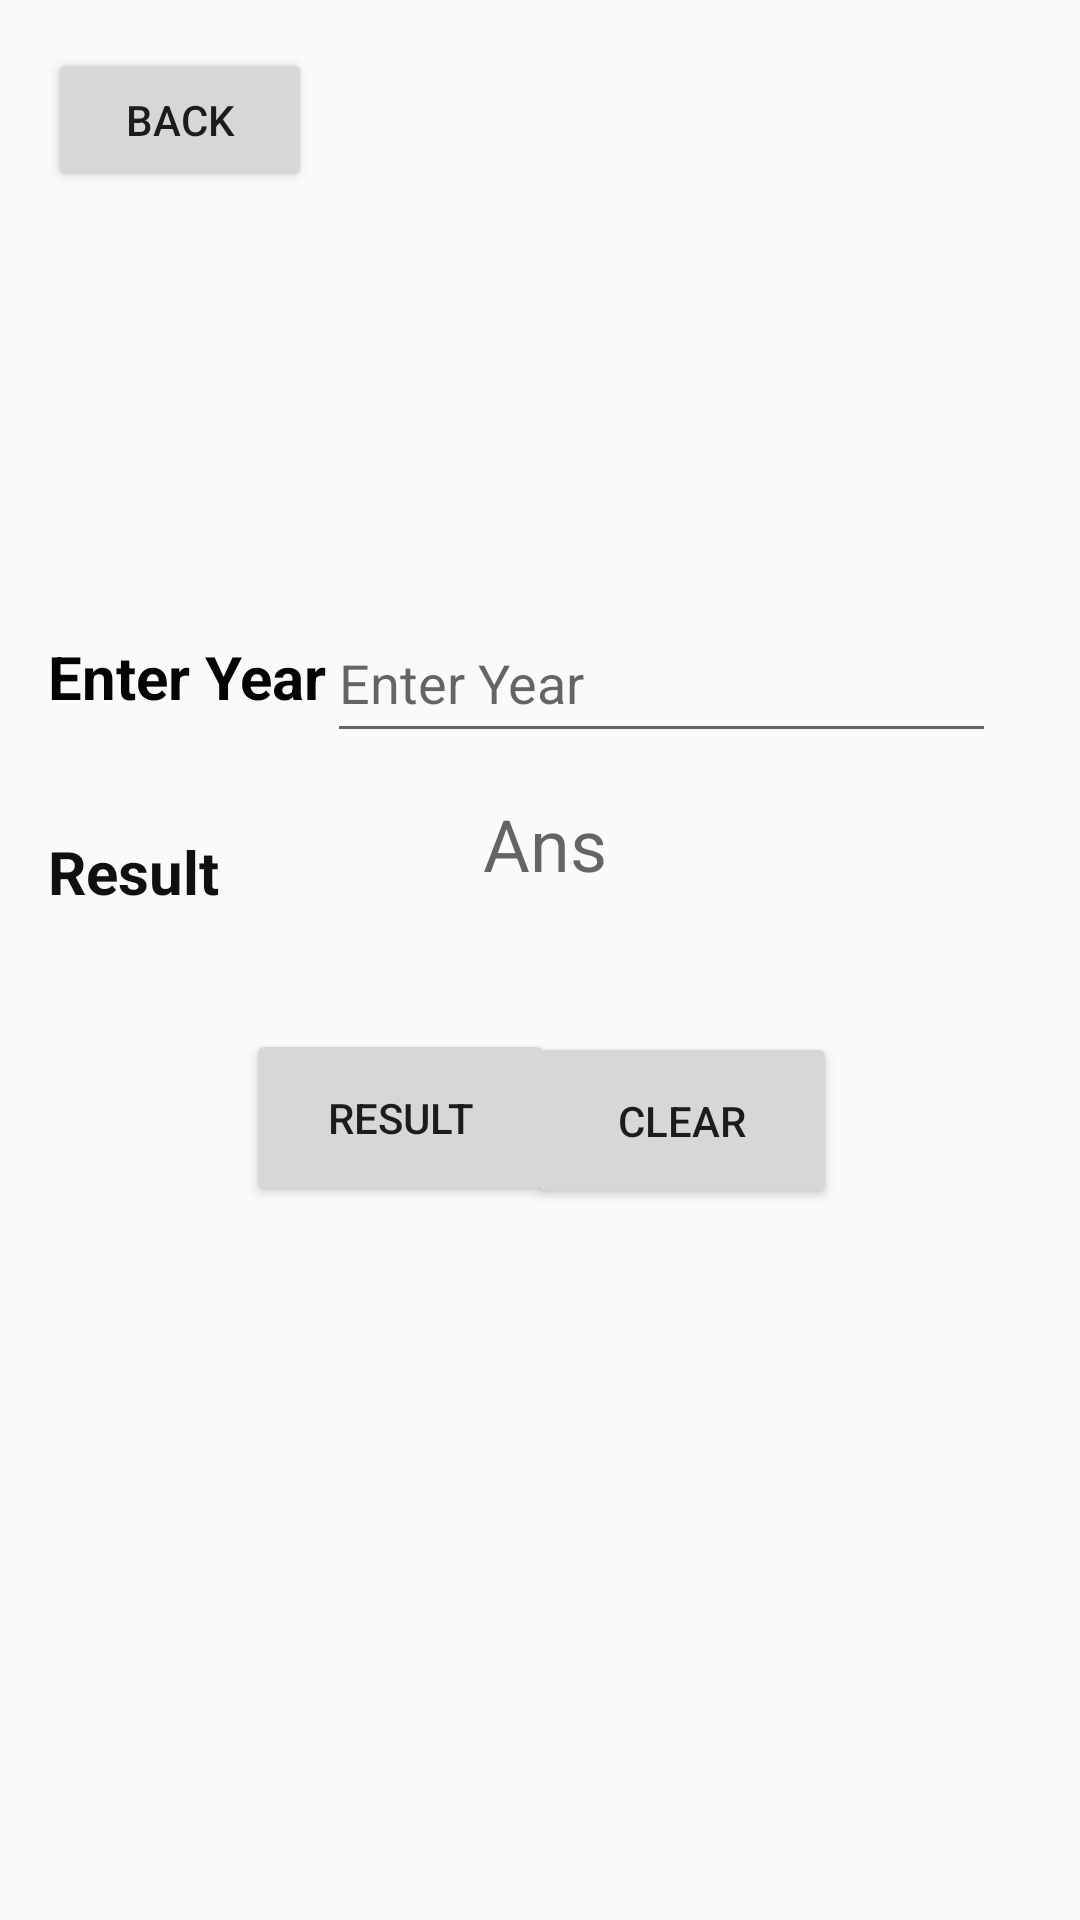

Layout XML and referenced resources for this Android screen:
<!-- AndroidManifest.xml: application theme Theme.Arthimetic -->
<!-- res/layout/activity_main8.xml -->
<?xml version="1.0" encoding="utf-8"?>
<RelativeLayout xmlns:android="http://schemas.android.com/apk/res/android"
    xmlns:app="http://schemas.android.com/apk/res-auto"
    xmlns:tools="http://schemas.android.com/tools"
    android:layout_width="match_parent"
    android:layout_height="match_parent"
    tools:context=".MainActivity8">

    <Button
        android:id="@+id/button27"
        android:layout_width="wrap_content"
        android:layout_height="wrap_content"
        android:layout_marginStart="16dp"
        android:layout_marginTop="16dp"
        android:text="Back"
        app:layout_constraintStart_toStartOf="parent"
        app:layout_constraintTop_toTopOf="parent" />

    <TextView
        android:id="@+id/textView12"
        android:layout_width="107dp"
        android:layout_height="wrap_content"
        android:layout_alignParentTop="true"
        android:layout_marginStart="16dp"
        android:layout_marginTop="212dp"
        android:text="Enter Year"
        android:textColor="#040404"
        android:textSize="20sp"
        android:textStyle="bold"
        app:layout_constraintStart_toStartOf="parent"
        tools:layout_editor_absoluteY="144dp" />

    <TextView
        android:id="@+id/textView23"
        android:layout_width="107dp"
        android:layout_height="wrap_content"
        android:layout_alignParentTop="true"
        android:layout_marginStart="16dp"
        android:layout_marginTop="277dp"
        android:text="Result"
        android:textColor="#101010"
        android:textSize="20sp"
        android:textStyle="bold"
        app:layout_constraintStart_toStartOf="parent"
        tools:layout_editor_absoluteY="144dp" />

    <EditText
        android:id="@+id/textView22"
        android:layout_width="223dp"
        android:layout_height="50dp"
        android:layout_alignParentTop="true"
        android:layout_alignParentEnd="true"
        android:layout_marginTop="201dp"
        android:layout_marginEnd="28dp"
        android:hint="Enter Year"
        tools:layout_editor_absoluteX="163dp"
        tools:layout_editor_absoluteY="132dp" />

    <TextView
        android:id="@+id/textView26"
        android:layout_width="214dp"
        android:layout_height="48dp"
        android:layout_alignParentStart="true"
        android:layout_alignParentTop="true"
        android:layout_marginStart="161dp"
        android:layout_marginTop="265dp"
        android:hint="Ans"
        android:textColor="#0C0C0C"
        android:textSize="24sp" />

    <Button
        android:id="@+id/button28"
        android:layout_width="103dp"
        android:layout_height="59dp"
        android:layout_alignParentStart="true"
        android:layout_alignParentBottom="true"
        android:layout_marginStart="82dp"
        android:layout_marginTop="32dp"
        android:layout_marginBottom="238dp"
        android:text="Result" />

    <Button
        android:id="@+id/button29"
        android:layout_width="103dp"
        android:layout_height="59dp"
        android:layout_alignParentEnd="true"
        android:layout_alignParentBottom="true"
        android:layout_marginEnd="81dp"
        android:layout_marginBottom="237dp"
        android:text="Clear" />
</RelativeLayout>
<!-- resources referenced by this layout -->
<resources>
  <style name="Theme.Arthimetic" parent="Theme.AppCompat.Light.NoActionBar">
          
          <item name="colorPrimary">@color/purple_500</item>
          <item name="colorPrimaryVariant">@color/purple_700</item>
          <item name="colorOnPrimary">@color/white</item>
          
          <item name="colorSecondary">@color/teal_200</item>
          <item name="colorSecondaryVariant">@color/teal_700</item>
          <item name="colorOnSecondary">@color/black</item>
          
          <item name="android:statusBarColor">?attr/colorPrimaryVariant</item>
          
      </style>
  <!-- not gathered from this repository: default colours our renderer supplied (Android Studio template values) -->
  <color name="purple_500">#FF6200EE</color>
  <color name="purple_700">#FF3700B3</color>
  <color name="teal_200">#FF03DAC5</color>
  <color name="teal_700">#FF018786</color>
  <color name="black">#FF000000</color>
  <color name="white">#FFFFFFFF</color>
</resources>
